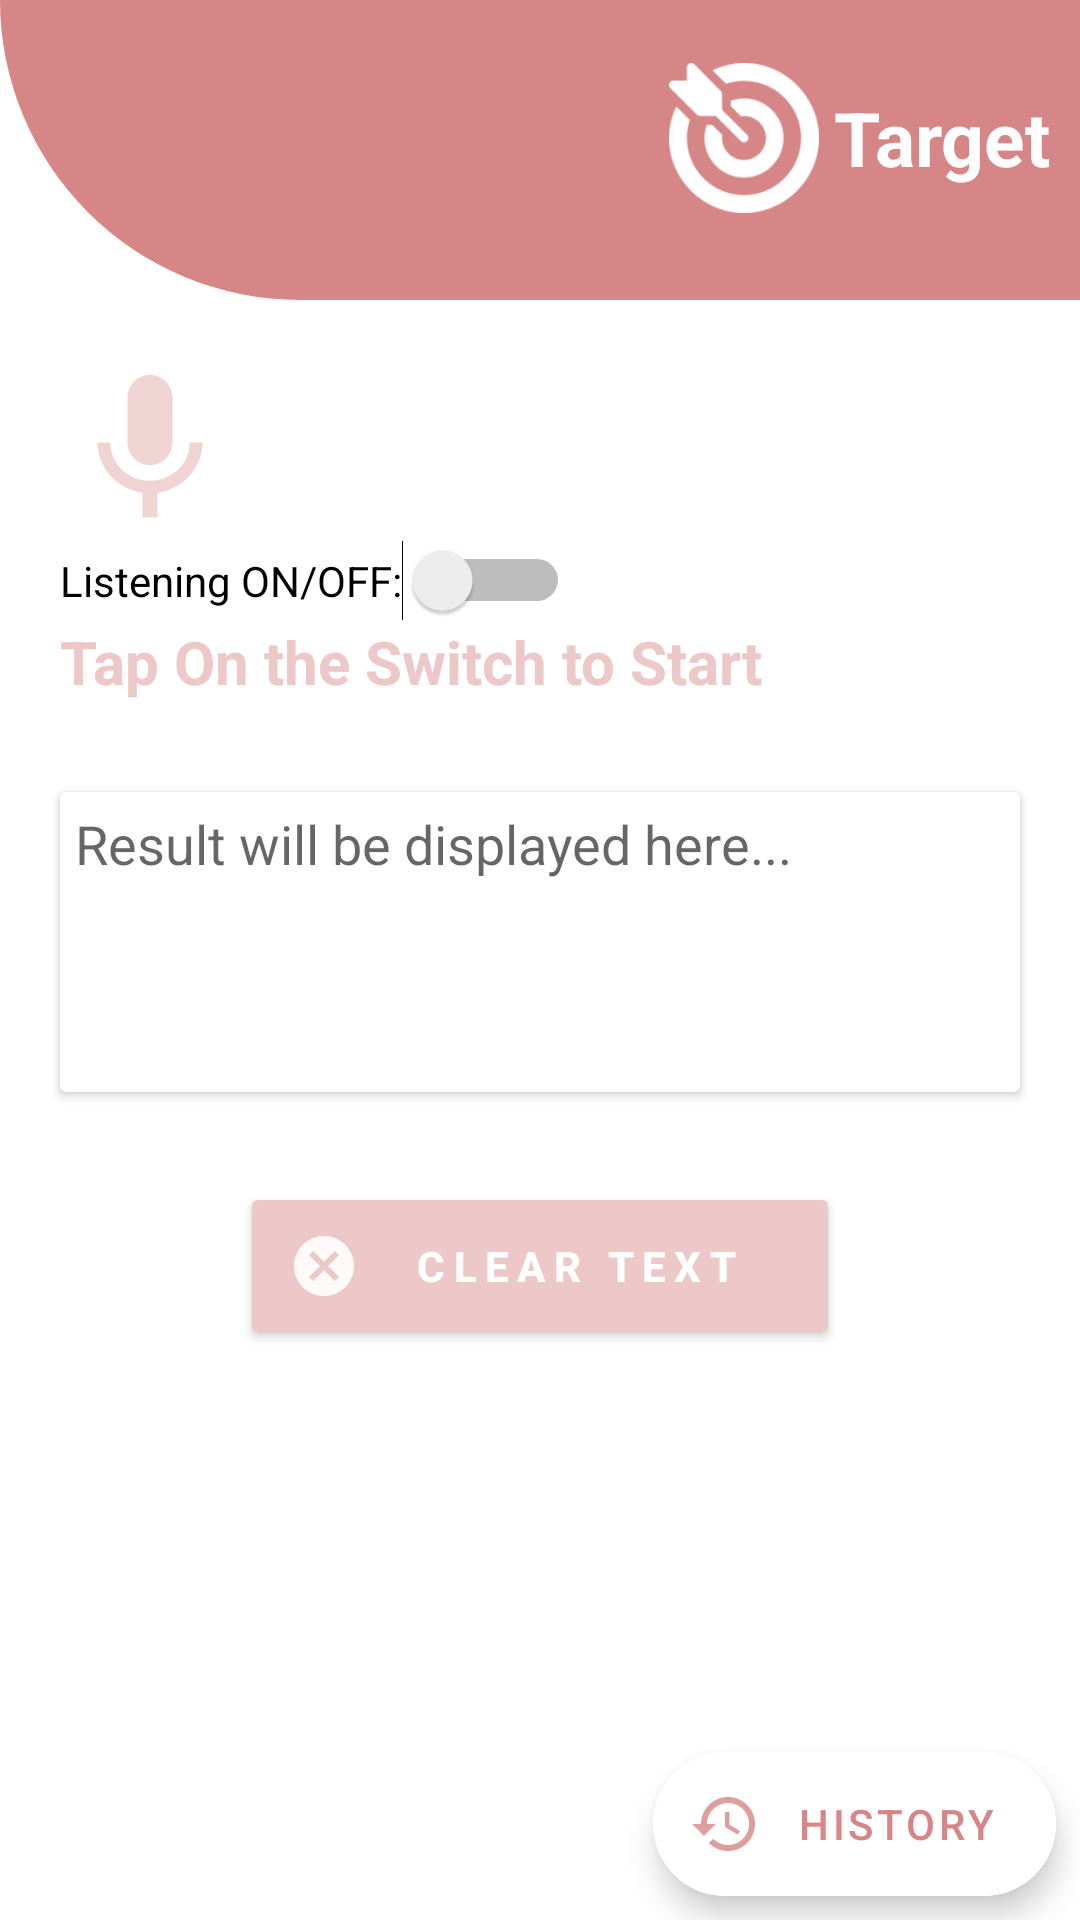

Here is an Android app screen rendered from its layout file. Give the layout XML and the strings, colors and styles it references.
<!-- AndroidManifest.xml: application theme Theme.Detectiontext -->
<!-- res/layout/activity_speech_to_text.xml -->
<?xml version="1.0" encoding="utf-8"?>
<RelativeLayout xmlns:android="http://schemas.android.com/apk/res/android"
    xmlns:app="http://schemas.android.com/apk/res-auto"
    xmlns:tools="http://schemas.android.com/tools"
    android:layout_width="match_parent"
    android:layout_height="match_parent"
    tools:context=".SpeechToTextActivity">
    <View
        android:id="@+id/header_bg"
        android:layout_width="match_parent"
        android:layout_height="100dp"
        android:background="@drawable/header_bg" />

    <LinearLayout
        android:id="@+id/brand"
        android:layout_width="match_parent"
        android:layout_height="wrap_content"
        android:layout_marginTop="16dp"
        android:gravity="end"
        app:layout_constraintTop_toTopOf="@+id/header_bg">

        <ImageView
            android:id="@+id/title"
            android:layout_width="60dp"
            android:layout_height="60dp"
            android:background="@color/colorPrimary"
            android:gravity="center"
            android:minHeight="?actionBarSize"
            android:padding="5dp"
            android:src="@drawable/targetwhite"
            android:textColor="@color/white" />

        <TextView
            android:layout_width="wrap_content"
            android:layout_height="wrap_content"
            android:layout_gravity="center"
            android:layout_marginEnd="10dp"
            android:text="Target"
            android:textColor="@color/white"
            android:textSize="25sp"
            android:textStyle="bold" />

    </LinearLayout>

    <LinearLayout
        android:id="@+id/speakll"
        android:layout_width="match_parent"
        android:layout_height="wrap_content"
        android:orientation="vertical"
        android:layout_margin="20dp"
        android:layout_below="@+id/header_bg">
        <ImageView
            android:layout_width="60dp"
            android:layout_height="60dp"
            android:id="@+id/button_stt"
            android:src="@drawable/ic_mic"
            />
        <Switch
            android:id="@+id/switchSpeak"
            android:layout_width="wrap_content"
            android:layout_height="wrap_content"
            android:switchMinWidth="56dp"
            android:text="Listening ON/OFF:"
            android:checked="false"
            tools:ignore="UseSwitchCompatOrMaterialXml" />

        <TextView
            android:id="@+id/instruction_stt"
            android:layout_width="wrap_content"
            android:layout_height="wrap_content"
            android:text="Tap On the Switch to Start"
            style="@style/dashboarditem"/>
    </LinearLayout>


    <LinearLayout
        android:layout_width="match_parent"
        android:layout_height="wrap_content"
        android:layout_marginLeft="10dp"
        android:layout_marginRight="10dp"
        android:gravity="center"
        android:orientation="vertical"
        android:layout_below="@+id/speakll">
        <androidx.cardview.widget.CardView
            android:layout_width="match_parent"
            android:layout_height="wrap_content"
            app:cardBackgroundColor="@color/white"
            android:layout_margin="10dp"
            android:minHeight="100dp">
            <LinearLayout
                android:layout_width="match_parent"
                android:layout_height="wrap_content"
                android:orientation="vertical">
                <EditText
                    android:id="@+id/text"
                    android:layout_width="match_parent"
                    android:layout_height="wrap_content"
                    android:hint="Result will be displayed here..."
                    android:autoLink="all"
                    android:background="@null"
                    android:padding="5dp"
                    android:textColor="#000"/>

            </LinearLayout>
        </androidx.cardview.widget.CardView>
        <Button
            android:layout_marginTop="20sp"
            android:id="@+id/btnclear_stt"
            style="@style/btngeneric"
            android:layout_width="200dp"
            android:backgroundTint="@color/colorSecondary"
            android:drawableLeft="@drawable/ic_close"
            android:text="Clear Text"
            android:layout_gravity="center_horizontal"/>
    </LinearLayout>

    <com.google.android.material.floatingactionbutton.ExtendedFloatingActionButton
        android:id="@+id/history_stt"
        style="@style/fabtn"
        android:text="@string/historyfab"
        app:icon="@drawable/ic_history"
app:showMotionSpec="@anim/nav_default_enter_anim"        />

</RelativeLayout>
<!-- resources referenced by this layout -->
<resources>
  <color name="colorPrimary">#D68686</color>
  <color name="colorSecondary">#EDC8C8</color>
  <color name="white">#FFFFFFFF</color>
  <!-- drawable header_bg (drawable) -->
  <?xml version="1.0" encoding="utf-8"?>
  <shape xmlns:android="http://schemas.android.com/apk/res/android"
      android:shape="rectangle">
      <solid android:color="@color/colorPrimary"/>
      <corners android:bottomLeftRadius="200dp"/>
  
  </shape>
  <!-- drawable ic_close (drawable-anydpi) -->
  <vector xmlns:android="http://schemas.android.com/apk/res/android"
      android:width="24dp"
      android:height="24dp"
      android:viewportWidth="24"
      android:viewportHeight="24"
      android:tint="@color/white"
      android:alpha="0.9">
    <path
        android:fillColor="@android:color/white"
        android:pathData="M12,2C6.47,2 2,6.47 2,12s4.47,10 10,10 10,-4.47 10,-10S17.53,2 12,2zM17,15.59L15.59,17 12,13.41 8.41,17 7,15.59 10.59,12 7,8.41 8.41,7 12,10.59 15.59,7 17,8.41 13.41,12 17,15.59z"/>
  </vector>
  <string name="historyfab">History</string>
  <style name="btngeneric">
          <item name="android:layout_width">150dp</item>
          <item name="android:layout_height">wrap_content</item>
          <item name="android:textStyle">bold</item>
          <item name="android:gravity">center</item>
          <item name="android:layout_gravity">bottom</item>
          <item name="android:padding">16dp</item>
          <item name="android:letterSpacing">0.2</item>
          <item name="android:textColor">@color/white</item>
          <item name="android:windowBackground">@drawable/round_btn</item>
      </style>
  <style name="dashboarditem">
          <item name="android:layout_width">wrap_content</item>
          <item name="android:layout_height">wrap_content</item>
          <item name="android:textSize">20sp</item>
          <item name="android:textStyle">bold</item>
          <item name="android:textColor">@color/colorSecondary</item>
      </style>
  <style name="fabtn" parent="fabhistory">
          <item name="android:backgroundTint">@color/white</item>
          <item name="android:textColor">@color/colorPrimary</item>
          <item name="iconTint">@color/colorPrimary</item>
          <item name="rippleColor">@color/colorSecondary</item>
  
      </style>
  <style name="Theme.Detectiontext" parent="Theme.MaterialComponents.DayNight.DarkActionBar">
          
          <item name="colorPrimary">@color/colorPrimary</item>
          <item name="colorOnPrimary">@color/colorSecondary</item>
          
          <item name="colorSecondary">@color/colorSecondary</item>
          <item name="colorSecondaryVariant">@color/colorSecondary</item>
          <item name="colorOnSecondary">@color/white</item>
          
          <item name="android:statusBarColor" tools:targetApi="l">?attr/colorPrimary</item>
  
          
      </style>
  <!-- drawable round_btn (drawable) -->
  <shape xmlns:android="http://schemas.android.com/apk/res/android"
      android:shape="rectangle">
  
      <gradient
          android:angle="90"
          android:endColor="@color/colorPrimary"
          android:startColor="@color/colorSecondary"
          android:centerColor="@color/colorSecondary"/>
  
      <corners android:radius="90dip" />
  
      <stroke
          android:width="1px"
          android:color="@color/light_grey" />
  
  </shape>
  <style name="fabhistory">
          <item name="android:layout_width">wrap_content</item>
          <item name="android:layout_height">wrap_content</item>
          <item name="android:layout_alignParentEnd">true</item>
          <item name="android:layout_alignParentBottom">true</item>
          <item name="android:layout_marginStart">8dp</item>
          <item name="android:layout_marginTop">8dp</item>
          <item name="android:layout_marginEnd">8dp</item>
          <item name="android:layout_marginBottom">8dp</item>
      </style>
  <color name="light_grey">#F6F6F6</color>
</resources>
